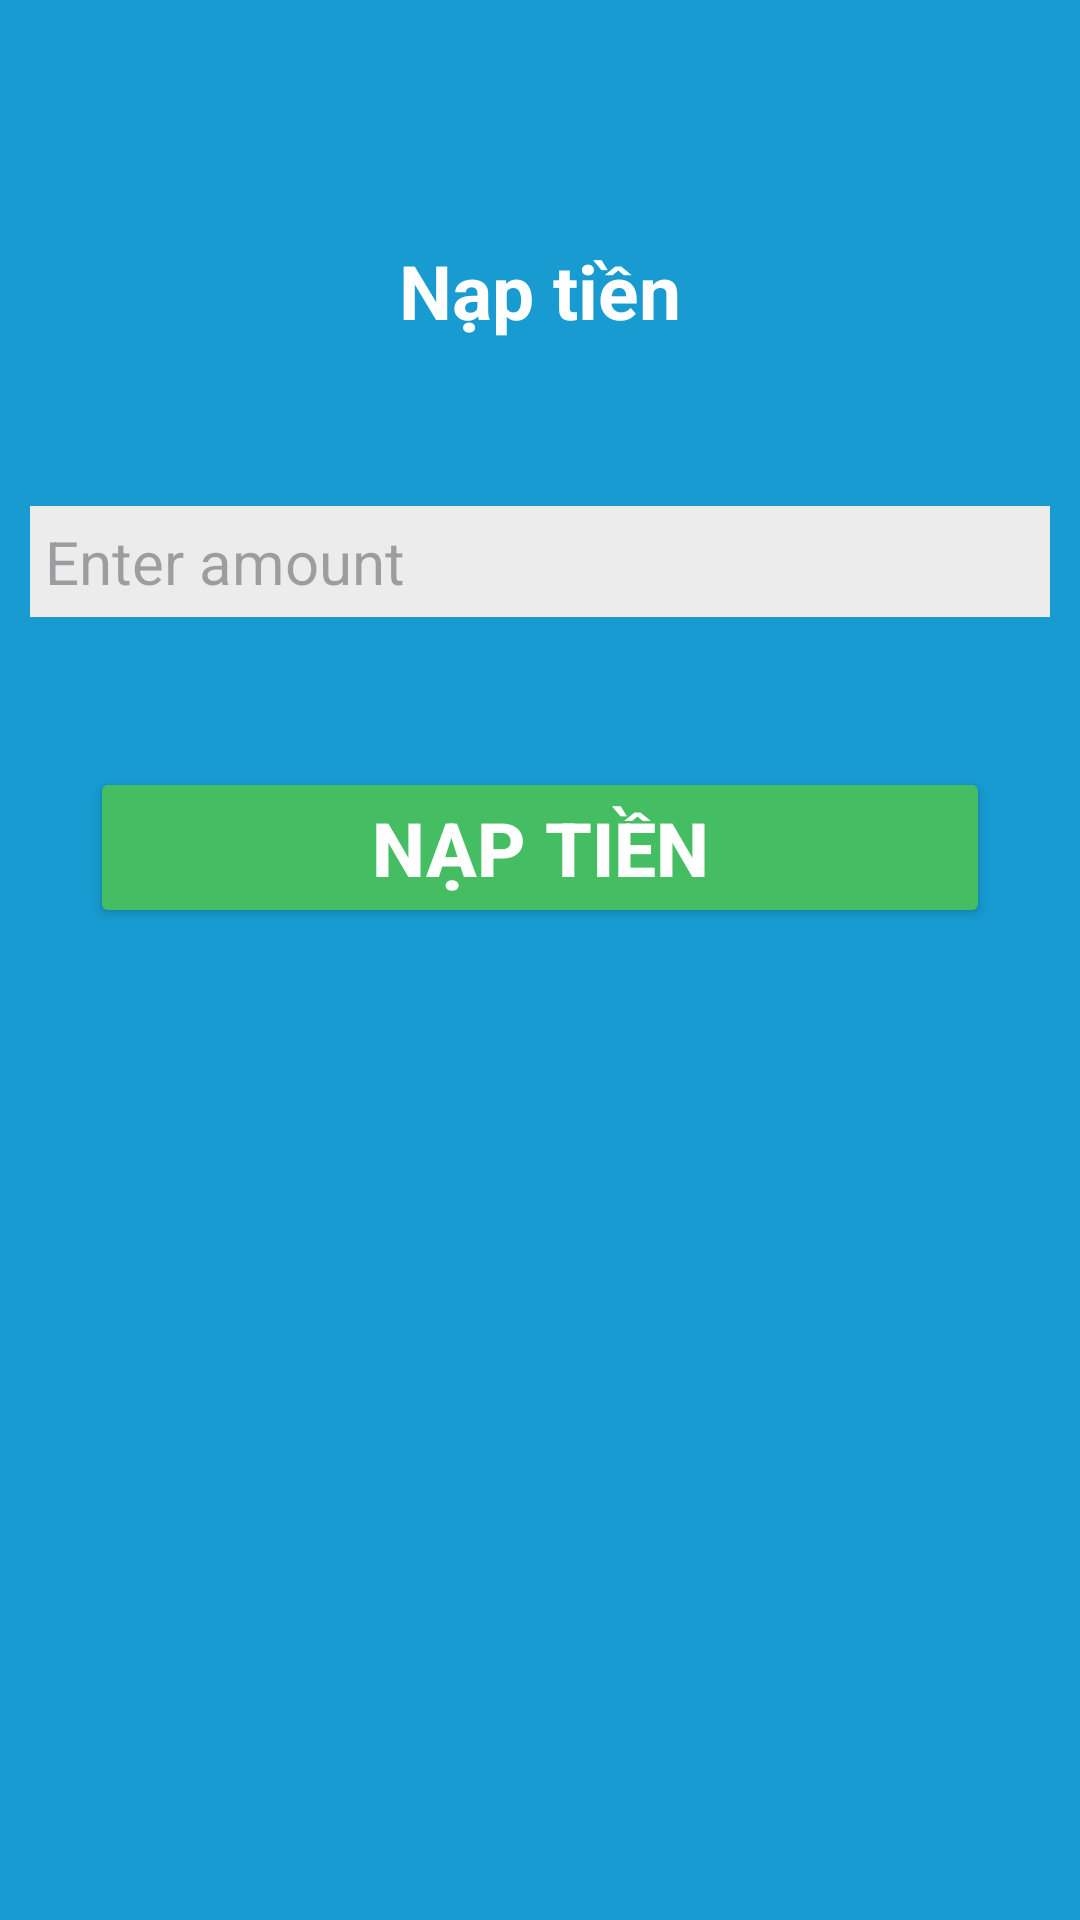

Produce the Android XML layout that renders to this screen, including the resource entries it uses.
<!-- AndroidManifest.xml: application theme Theme.Secure_EWallet -->
<!-- res/layout/activity_deposit.xml -->
<?xml version="1.0" encoding="utf-8"?>
<LinearLayout xmlns:android="http://schemas.android.com/apk/res/android"
    xmlns:app="http://schemas.android.com/apk/res-auto"
    xmlns:tools="http://schemas.android.com/tools"
    android:id="@+id/main"
    android:layout_width="match_parent"
    android:layout_height="match_parent"
    android:background="@color/main_color_theme"
    android:orientation="vertical"
    tools:context=".DepositActivity">

    <ImageView
        android:id="@+id/img_btn_back"
        android:layout_width="45dp"
        android:layout_height="45dp"
        android:layout_margin="@dimen/normal_margin"
        android:padding="@dimen/textview_padding"
        android:scaleType="centerCrop"
        android:src="@drawable/baseline_keyboard_return_24"
        app:tint="@color/white" />

    <TextView
        android:layout_width="wrap_content"
        android:layout_height="wrap_content"
        android:layout_gravity="center_horizontal"
        android:gravity="center"
        android:padding="@dimen/textview_padding"
        android:text="@string/deposit"
        android:textColor="@color/white"
        android:textSize="@dimen/large_text_size"
        android:textStyle="bold" />

    <EditText
        android:id="@+id/edtAmount"
        android:layout_width="match_parent"
        android:layout_height="wrap_content"
        android:layout_marginHorizontal="@dimen/small_margin"
        android:layout_marginTop="@dimen/huge_margin"
        android:background="@color/edit_text_background"
        android:hint="@string/enter_amount"
        android:inputType="number"
        android:padding="@dimen/textview_padding"
        android:textColor="@color/black"
        android:textSize="@dimen/normal_text_size" />


    <Button
        android:id="@+id/btn_deposit"
        android:layout_width="match_parent"
        android:layout_height="wrap_content"
        android:layout_marginHorizontal="@dimen/large_margin"
        android:layout_marginVertical="@dimen/huge_margin"
        android:backgroundTint="@color/button_background"
        android:text="@string/deposit"
        android:textColor="@color/white"
        android:textSize="@dimen/large_text_size"
        android:textStyle="bold"
        app:layout_constraintEnd_toEndOf="parent"
        app:layout_constraintStart_toStartOf="parent"
        app:layout_constraintTop_toBottomOf="@id/cardview3" />

</LinearLayout>
<!-- resources referenced by this layout -->
<resources>
  <color name="black">#FF000000</color>
  <color name="button_background">#45BD62</color>
  <color name="edit_text_background">#ECECEC</color>
  <color name="main_color_theme">#179BD1</color>
  <color name="white">#FFFFFFFF</color>
  <dimen name="huge_margin">50dp</dimen>
  <dimen name="large_margin">30dp</dimen>
  <dimen name="large_text_size">25sp</dimen>
  <dimen name="normal_margin">15dp</dimen>
  <dimen name="normal_text_size">20sp</dimen>
  <dimen name="small_margin">10dp</dimen>
  <dimen name="textview_padding">5dp</dimen>
  <string name="deposit">Nạp tiền</string>
  <string name="enter_amount">Enter amount</string>
  <style name="Theme.Secure_EWallet" parent="Base.Theme.Secure_EWallet" />
  <style name="Base.Theme.Secure_EWallet" parent="Theme.Material3.DayNight.NoActionBar">
          
          
      </style>
</resources>
